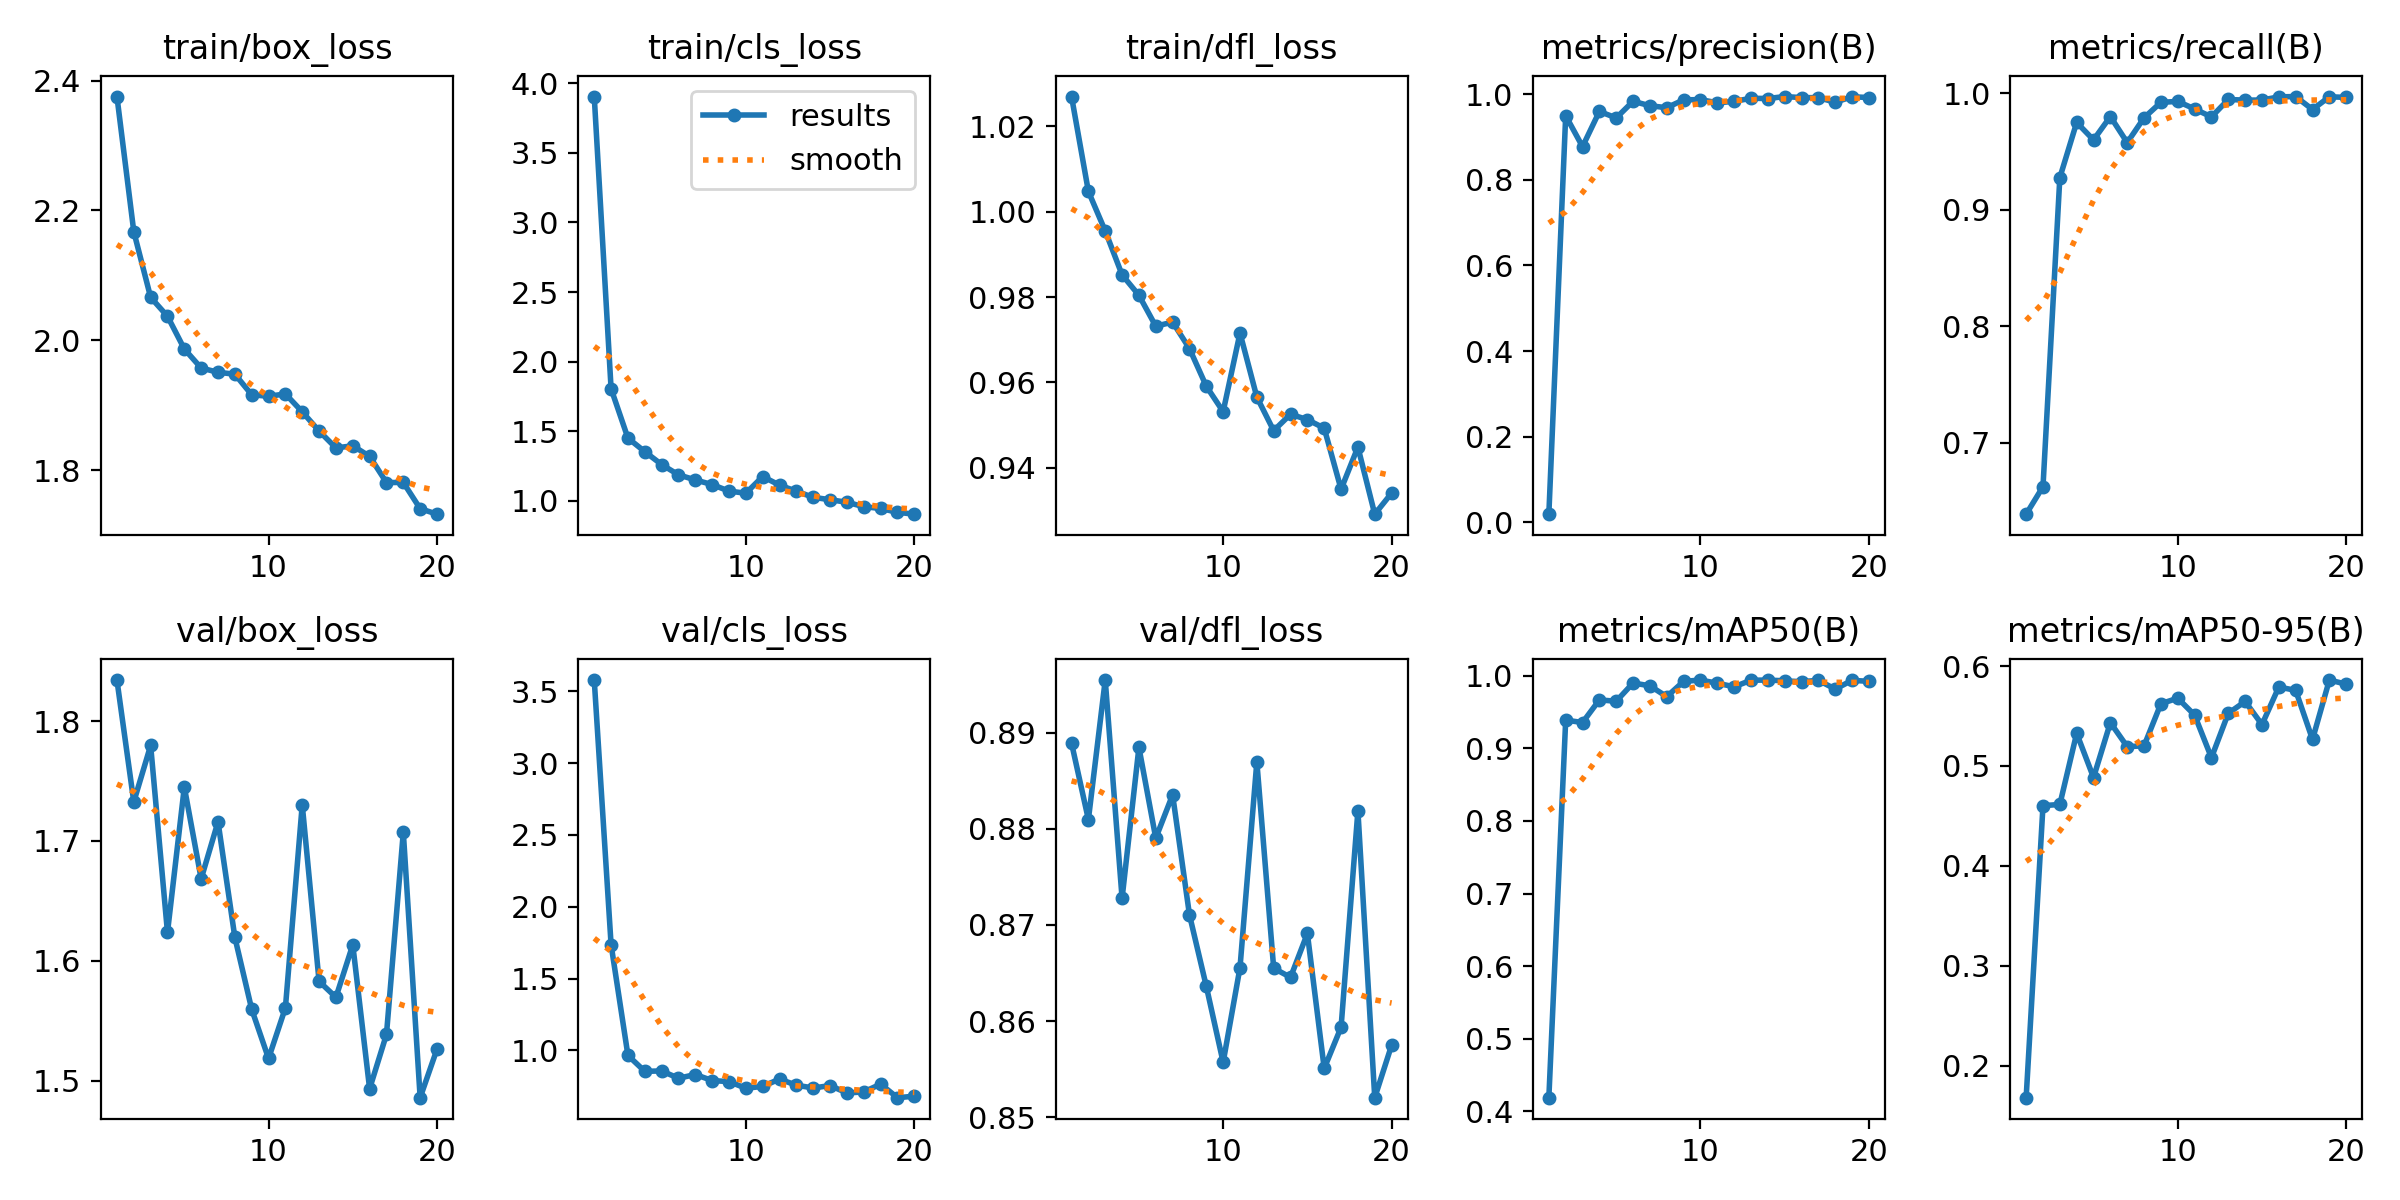

Data behind this chart, as committed beside it:
epoch, train/box_loss, train/cls_loss, train/dfl_loss, metrics/precision(B), metrics/recall(B), metrics/mAP50(B), metrics/mAP50-95(B), val/box_loss, val/cls_loss, val/dfl_loss, lr/pg0, lr/pg1, lr/pg2
1, 2.375, 3.904, 1.027, 0.01887, 0.639, 0.4185, 0.1683, 1.834, 3.578, 0.8889, 0.000273, 0.000273, 0.000273
2, 2.167, 1.806, 1.005, 0.9498, 0.6626, 0.9391, 0.4603, 1.733, 1.736, 0.881, 0.0005234, 0.0005234, 0.0005234
3, 2.066, 1.451, 0.9954, 0.8776, 0.9275, 0.9358, 0.4615, 1.78, 0.9658, 0.8955, 0.0007463, 0.0007463, 0.0007463
4, 2.037, 1.354, 0.9852, 0.9598, 0.9748, 0.967, 0.5327, 1.624, 0.8547, 0.8728, 0.0007093, 0.0007093, 0.0007093
5, 1.987, 1.261, 0.9804, 0.9447, 0.9598, 0.9651, 0.4884, 1.745, 0.8576, 0.8885, 0.0006681, 0.0006681, 0.0006681
6, 1.958, 1.187, 0.9732, 0.9835, 0.9799, 0.9903, 0.5434, 1.668, 0.8067, 0.879, 0.0006268, 0.0006268, 0.0006268
7, 1.951, 1.151, 0.9741, 0.9731, 0.9575, 0.9864, 0.5194, 1.716, 0.8325, 0.8835, 0.0005856, 0.0005856, 0.0005856
8, 1.948, 1.117, 0.9679, 0.9686, 0.9788, 0.9715, 0.5202, 1.619, 0.7907, 0.871, 0.0005444, 0.0005444, 0.0005444
9, 1.916, 1.07, 0.9591, 0.9869, 0.992, 0.9925, 0.5623, 1.56, 0.783, 0.8636, 0.0005031, 0.0005031, 0.0005031
10, 1.914, 1.055, 0.9532, 0.9874, 0.9928, 0.9944, 0.5678, 1.518, 0.7374, 0.8557, 0.0004619, 0.0004619, 0.0004619
11, 1.918, 1.175, 0.9716, 0.98, 0.9864, 0.99, 0.5509, 1.561, 0.7499, 0.8656, 0.0004207, 0.0004207, 0.0004207
12, 1.89, 1.113, 0.9566, 0.9832, 0.9795, 0.9851, 0.5083, 1.73, 0.801, 0.887, 0.0003794, 0.0003794, 0.0003794
13, 1.861, 1.069, 0.9487, 0.9906, 0.9945, 0.9941, 0.5527, 1.583, 0.7581, 0.8655, 0.0003382, 0.0003382, 0.0003382
14, 1.835, 1.026, 0.9526, 0.99, 0.9939, 0.9944, 0.5645, 1.569, 0.7389, 0.8646, 0.000297, 0.000297, 0.000297
15, 1.838, 1.008, 0.9513, 0.9946, 0.994, 0.9933, 0.5414, 1.613, 0.7556, 0.8691, 0.0002557, 0.0002557, 0.0002557
16, 1.821, 0.9901, 0.9493, 0.9921, 0.9967, 0.992, 0.579, 1.493, 0.7047, 0.8551, 0.0002145, 0.0002145, 0.0002145
17, 1.781, 0.9585, 0.935, 0.9919, 0.997, 0.994, 0.5756, 1.538, 0.7112, 0.8594, 0.0001733, 0.0001733, 0.0001733
18, 1.781, 0.9454, 0.9449, 0.9814, 0.9859, 0.9819, 0.5265, 1.707, 0.7659, 0.8819, 0.000132, 0.000132, 0.000132
19, 1.741, 0.918, 0.9292, 0.9942, 0.9968, 0.9939, 0.5859, 1.486, 0.6715, 0.852, 9.0797e-05, 9.0797e-05, 9.0797e-05
20, 1.732, 0.9046, 0.9341, 0.9922, 0.9962, 0.9926, 0.5818, 1.526, 0.6816, 0.8575, 4.9564e-05, 4.9564e-05, 4.9564e-05
